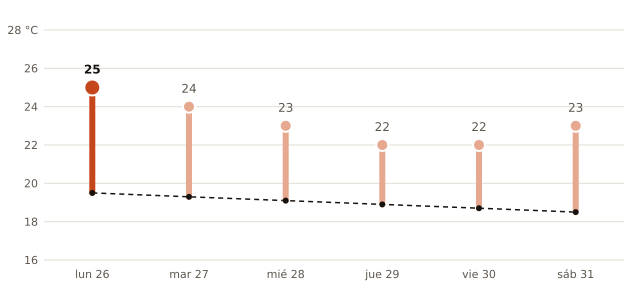

Source data for this figure (header and first rows):
fecha, máxima_prevista_C, máxima_normal_1991_2020_C
2026-10-26, 25, 19.5
2026-10-27, 24, 19.3
2026-10-28, 23, 19.1
2026-10-29, 22, 18.9
2026-10-30, 22, 18.7
2026-10-31, 23, 18.5
